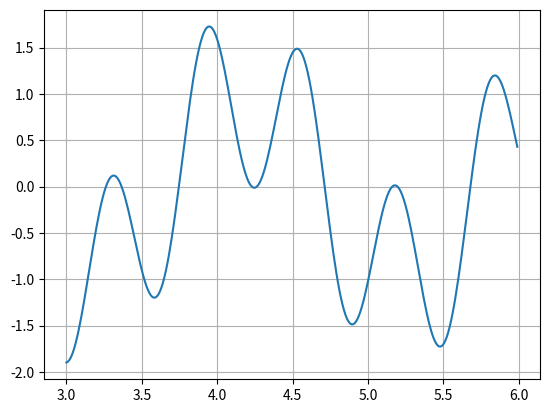

Write Python code to recreate this figure.
import numpy as np
import matplotlib.pyplot as plt

x = np.arange(3.0, 6.0, 0.01)
y = np.sin(10*x) + np.cos(3*x)

plt.plot(x, y, '-')
plt.grid(True)

plt.show()
